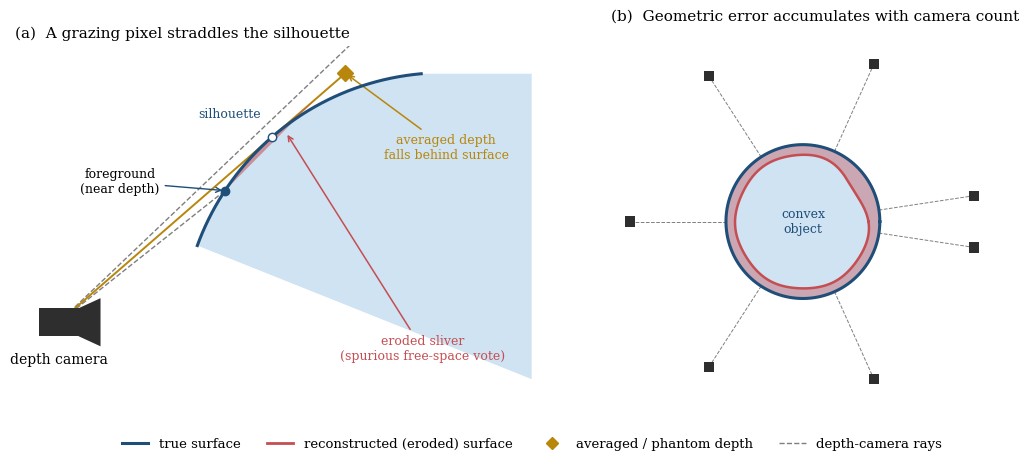

The matplotlib source for this figure:
#!/usr/bin/env python3
"""
Schematic for the thesis: why grazing-incidence depth cameras erode a convex
surface (silhouette over-carving).

Panel (a): a single pixel near the silhouette straddles object and background.
           Its footprint is stretched at grazing incidence, the returned depth
           is an average that lands *behind* the true surface, and the resulting
           free-space TSDF vote carves a sliver of true surface away.
Panel (b): the geometric (not random) error accumulates with every additional
           grazing camera instead of averaging out.

Outputs grazing_erosion.pdf (vector, for LaTeX) and grazing_erosion.png.
"""
import numpy as np
import matplotlib.pyplot as plt
from matplotlib.patches import FancyArrowPatch, Polygon, Wedge, Circle
from matplotlib.lines import Line2D

plt.rcParams.update({
    "font.size": 11,
    "font.family": "serif",
    "mathtext.fontset": "cm",
    "axes.linewidth": 0.8,
})

# ---- colours -------------------------------------------------------------
C_OBJ    = "#cfe3f2"   # object fill
C_SURF   = "#1f4e79"   # true surface
C_ERODE  = "#c44e52"   # eroded / carved
C_RAY    = "#7f7f7f"   # rays
C_CAM    = "#2e2e2e"   # camera
C_FREE   = "#f4c6a0"   # carved free space
C_PHANT  = "#b8860b"   # phantom depth sample

# =========================================================================
fig, (axA, axB) = plt.subplots(1, 2, figsize=(11, 4.6))

# -------------------------------------------------------------------------
# Panel (a): the mechanism, zoomed on one pixel at the silhouette
# -------------------------------------------------------------------------
ax = axA
ax.set_aspect("equal")
ax.axis("off")

# convex object: a big circle, we only show the left-facing arc region
R = 6.0
O = np.array([5.2, -2.0])          # circle centre (off to the right/below)
th = np.linspace(np.deg2rad(95), np.deg2rad(160), 200)
arc = np.column_stack([O[0] + R*np.cos(th), O[1] + R*np.sin(th)])
# fill the object body (close the polygon toward lower-right)
body = np.vstack([arc, [[O[0]+2, O[1]-1], [O[0]+2, arc[0,1]]]])
ax.add_patch(Polygon(body, closed=True, facecolor=C_OBJ, edgecolor="none", zorder=0))
ax.plot(arc[:,0], arc[:,1], color=C_SURF, lw=2.2, zorder=4, label="true surface")

# camera at lower-left, viewing the surface at grazing incidence
C = np.array([-3.6, -1.7])
# camera body
ax.add_patch(plt.Rectangle((C[0]-0.45, C[1]-0.32), 0.9, 0.64,
                           facecolor=C_CAM, edgecolor="none", zorder=5))
ax.add_patch(Polygon([[C[0]+0.45, C[1]+0.32],[C[0]+0.45, C[1]-0.32],
                      [C[0]+0.95, C[1]-0.55],[C[0]+0.95, C[1]+0.55]],
                     closed=True, facecolor=C_CAM, edgecolor="none", zorder=5))
ax.text(C[0], C[1]-0.7, "depth camera", ha="center", va="top", fontsize=10)

# silhouette / tangent point: where camera ray is tangent to the circle
d = O - C
D = np.linalg.norm(d)
alpha = np.arcsin(R/D)                       # half angle of the tangent cone
base = np.arctan2(d[1], d[0])
tdir = base + alpha                          # upper tangent direction
Tang = C + np.sqrt(D*D - R*R) * np.array([np.cos(tdir), np.sin(tdir)])

# the pixel = an angular wedge straddling the tangent direction
dth = np.deg2rad(2.6)
r_lo = tdir - dth                           # ray that hits the surface (foreground)
r_hi = tdir + dth                           # ray that slips past -> background

def ray_circle_hit(Cpt, ang, O, R):
    """nearest intersection of ray from Cpt with circle, or None."""
    u = np.array([np.cos(ang), np.sin(ang)])
    f = Cpt - O
    b = 2*np.dot(f, u); c = np.dot(f, f) - R*R
    disc = b*b - 4*c
    if disc < 0: return None
    t = (-b - np.sqrt(disc))/2
    return Cpt + t*u if t > 0 else None

def along(Cpt, ang, t): return Cpt + t*np.array([np.cos(ang), np.sin(ang)])
# the wedge straddles the tangent: one bounding ray hits the body, one misses.
hit_lo = ray_circle_hit(C, r_lo, O, R)
hit_hi = ray_circle_hit(C, r_hi, O, R)
if hit_lo is not None:                       # r_lo hits -> foreground, r_hi misses
    A, B = hit_lo, along(C, r_hi, 12.5)
else:                                         # the other way round
    A, B = hit_hi, along(C, r_lo, 12.5)

# central measured depth = average of near and far range along central ray
d_near = np.linalg.norm(A - C)
d_far  = 12.5
d_mix  = 0.5*(d_near + d_far)               # averaged / mixed depth
M = along(C, tdir, d_mix)                    # phantom sample, behind true surface

# free-space carved region: from camera up to (phantom depth - band) inside object
band = 0.9
carve_stop = d_mix - band
P_stop = along(C, tdir, carve_stop)

# shade the eroded sliver: between true surface and carve stop, near the edge
# approximate by polygon: along surface from A to Tang, then back along central ray
seg_th = np.linspace(np.arctan2(*(A-O)[::-1]), np.arctan2(*(Tang-O)[::-1]), 30)
seg = np.column_stack([O[0]+R*np.cos(seg_th), O[1]+R*np.sin(seg_th)])
erode_poly = np.vstack([seg, [P_stop]])
ax.add_patch(Polygon(erode_poly, closed=True, facecolor=C_ERODE, alpha=0.55,
                     edgecolor="none", zorder=3))

# the two bounding rays of the pixel
for ang, pt, c in [(r_lo, A, C_RAY), (r_hi, B, C_RAY)]:
    ax.add_line(Line2D([C[0], pt[0]], [C[1], pt[1]], color=c, lw=1.0,
                       ls="--", zorder=2))
# central ray to the phantom depth
ax.add_line(Line2D([C[0], M[0]], [C[1], M[1]], color=C_PHANT, lw=1.4, zorder=2))

# markers
ax.plot(*A, "o", color=C_SURF, ms=6, zorder=6)
ax.plot(*M, "D", color=C_PHANT, ms=8, zorder=6)
ax.plot(*Tang, "o", mfc="white", mec=C_SURF, ms=6, zorder=6)

# annotations
ax.annotate("foreground\n(near depth)", A, A+np.array([-2.4, 0.2]),
            fontsize=9, ha="center", va="center",
            arrowprops=dict(arrowstyle="->", color=C_SURF, lw=1))
ax.annotate("background\n(far depth)", (B+Tang)/2 + np.array([0.1, 0.4]),
            fontsize=9, ha="center", color=C_RAY)
ax.annotate("averaged depth\nfalls behind surface", M, M+np.array([2.3, -1.7]),
            fontsize=9, ha="center", va="center", color=C_PHANT,
            arrowprops=dict(arrowstyle="->", color=C_PHANT, lw=1.1))
ax.annotate("eroded sliver\n(spurious free-space vote)",
            (P_stop+seg[15])/2 + np.array([0.1,-0.05]),
            np.array([4.7, -2.3]),
            fontsize=9, ha="center", va="center", color=C_ERODE,
            arrowprops=dict(arrowstyle="->", color=C_ERODE, lw=1.1))
ax.text(Tang[0]-0.25, Tang[1]+0.45, "silhouette", fontsize=9, color=C_SURF,
        ha="right")

ax.set_title("(a)  A grazing pixel straddles the silhouette",
             fontsize=11, loc="left")
ax.set_xlim(-4.6, 7.4); ax.set_ylim(-3.4, 4.6)

# -------------------------------------------------------------------------
# Panel (b): the error is geometric -> accumulates with more cameras
# -------------------------------------------------------------------------
ax = axB
ax.set_aspect("equal")
ax.axis("off")

cx, cy, Rb = 0.0, 0.0, 2.4
phi = np.linspace(0, 2*np.pi, 400)
# true surface
ax.plot(cx + Rb*np.cos(phi), cy + Rb*np.sin(phi), color=C_SURF, lw=2.2, zorder=4)
ax.add_patch(Circle((cx, cy), Rb, facecolor=C_OBJ, edgecolor="none", zorder=0))

# grazing cameras around the object, each carving a small inward bite
n_cams = 7
cam_ang = np.linspace(0.15, 2*np.pi-0.15, n_cams)
erosion = 0.0
# build an eroded radius profile: each camera removes a scallop near its grazing edge
prof = np.full_like(phi, Rb)
for a in cam_ang:
    cpos = np.array([cx + 5.4*np.cos(a), cy + 5.4*np.sin(a)])
    # camera marker
    ax.add_patch(plt.Rectangle((cpos[0]-0.16, cpos[1]-0.16), 0.32, 0.32,
                               angle=0, facecolor=C_CAM, edgecolor="none", zorder=5))
    ax.add_line(Line2D([cpos[0], cx+Rb*np.cos(a+0.0)],
                       [cpos[1], cy+Rb*np.sin(a+0.0)],
                       color=C_RAY, lw=0.7, ls="--", zorder=1))
    # each camera erodes a band offset to the grazing side of its view
    bite = 0.28*np.exp(-((np.angle(np.exp(1j*(phi-(a+0.55))))/0.6)**2))
    prof = prof - bite

prof = np.clip(prof, 1.2, Rb)
ex = cx + prof*np.cos(phi); ey = cy + prof*np.sin(phi)

# shade the ring of removed material between true and eroded surface
ring_outer = np.column_stack([cx+Rb*np.cos(phi), cy+Rb*np.sin(phi)])
ring_inner = np.column_stack([ex, ey])[::-1]
ax.add_patch(Polygon(np.vstack([ring_outer, ring_inner]), closed=True,
                     facecolor=C_ERODE, alpha=0.40, edgecolor="none", zorder=2))
ax.plot(ex, ey, color=C_ERODE, lw=1.8, ls="-", zorder=4)

ax.set_title("(b)  Geometric error accumulates with camera count",
             fontsize=11, loc="left")
ax.text(cx, cy, "convex\nobject", ha="center", va="center", fontsize=9,
        color=C_SURF, zorder=6)
ax.set_xlim(-6, 6); ax.set_ylim(-6, 6)

# shared legend
legend_elems = [
    Line2D([0],[0], color=C_SURF, lw=2.2, label="true surface"),
    Line2D([0],[0], color=C_ERODE, lw=2.0, label="reconstructed (eroded) surface"),
    Line2D([0],[0], marker='D', color=C_PHANT, lw=0, label="averaged / phantom depth"),
    Line2D([0],[0], color=C_RAY, lw=1.0, ls="--", label="depth-camera rays"),
]
fig.legend(handles=legend_elems, loc="lower center", ncol=4, frameon=False,
           bbox_to_anchor=(0.5, -0.02), fontsize=9.5)

fig.tight_layout(rect=[0, 0.05, 1, 1])
fig.savefig("grazing_erosion.pdf", bbox_inches="tight")
fig.savefig("grazing_erosion.png", dpi=200, bbox_inches="tight")
print("wrote grazing_erosion.pdf / .png")
